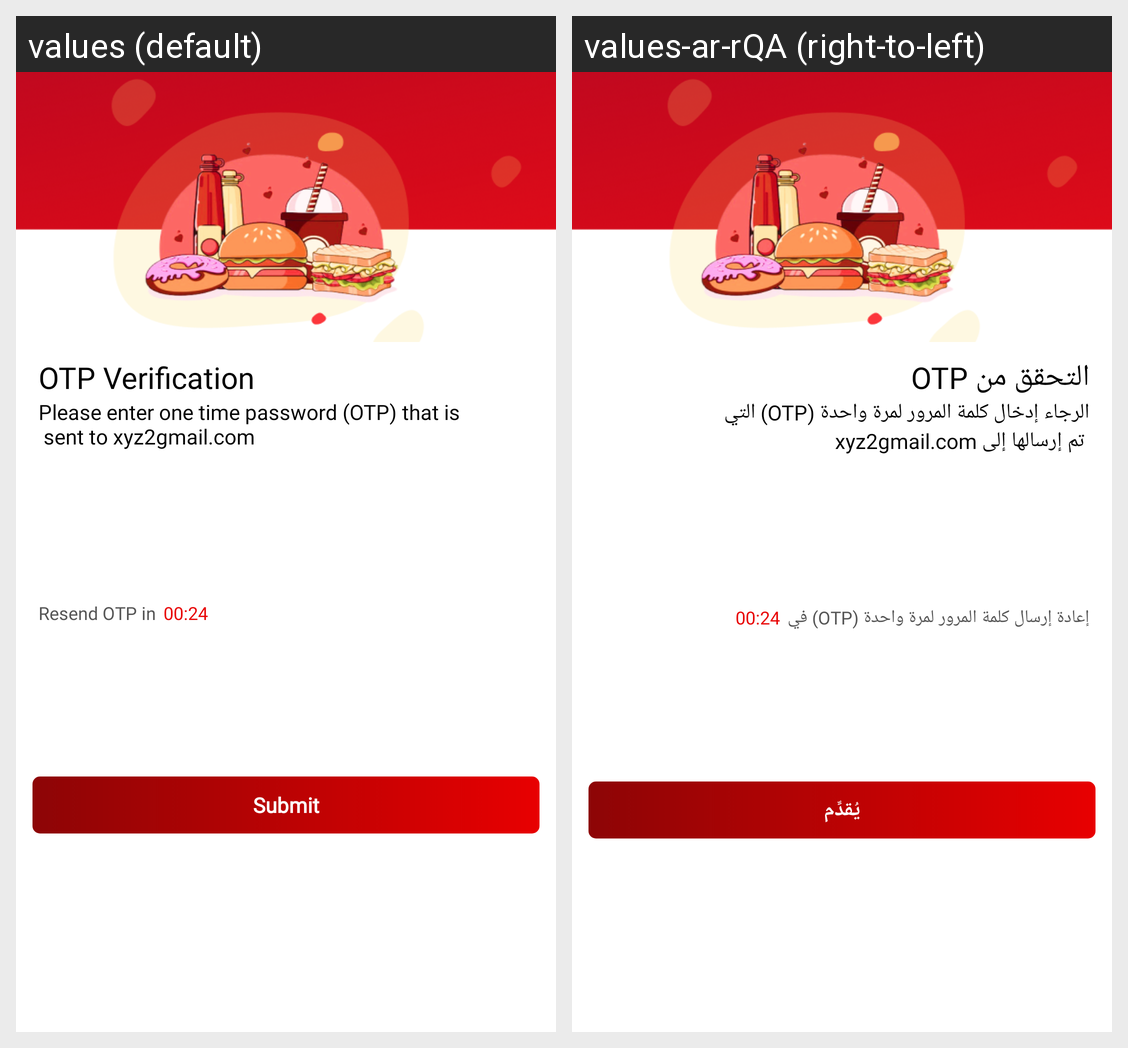

The Android screen above is rendered under two locales of the same app. Produce the string resources it draws, with the default and per-locale values.
Android screen res/layout/activity_otpverification.xml rendered under 2 locales, left to right: values (default), values-ar-rQA (right-to-left). Device: Nexus 5 (rendered at 1080×1920; each locale shown at half size, 540×960, under a caption strip naming it); theme Theme.BaseetCustomer.
Strings drawn on this screen, with the default value and each locale's value (text and hints the layout hard-codes, and strings that could not be matched under every locale, appear in the picture but are not listed):

otp_verification
  values: OTP Verification
  values-ar-rQA: التحقق من OTP

please_enter_one_time_password_otp_that_is_n_sent_to_xyz2gmail_com
  values: Please enter one time password (OTP) that is
       sent to xyz2gmail.com
  values-ar-rQA: الرجاء إدخال كلمة المرور لمرة واحدة (OTP) التي
       تم إرسالها إلى xyz2gmail.com

resend_otp_in
  values: Resend OTP in
  values-ar-rQA: إعادة إرسال كلمة المرور لمرة واحدة (OTP) في

_00_24
  values: 00:24
  values-ar-rQA: 00:24

submit
  values: Submit
  values-ar-rQA: يُقدِّم
